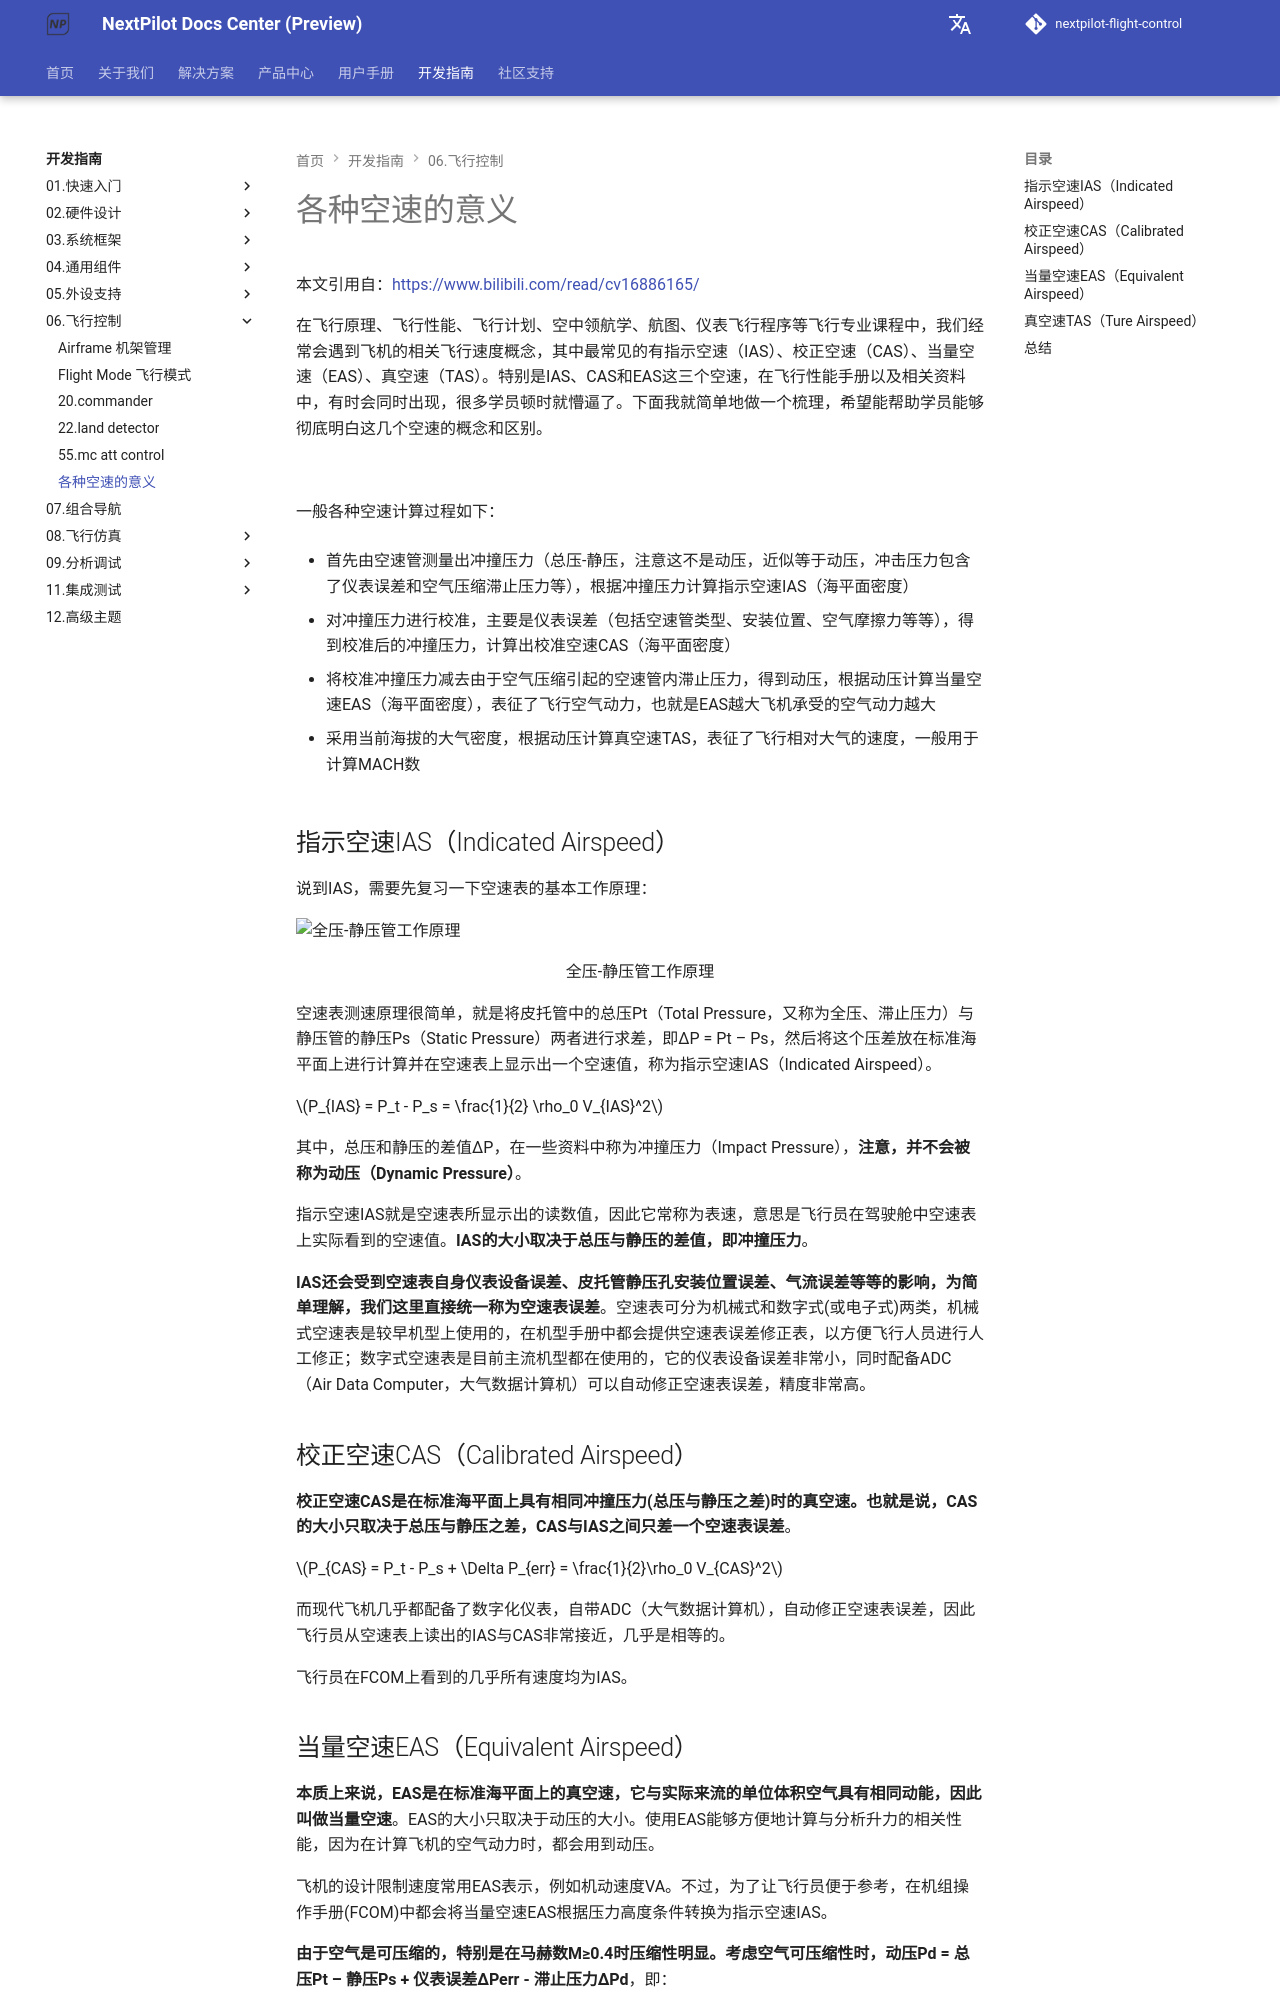

repository: nextpilot/nextpilot-flight-control · page: develop/06.飞行控制/99.ias-cas-eas-tas.html · generator: mkdocs

# 各种空速的意义

本文引用自：<https://www.bilibili.com/read/cv16886165/>

在飞行原理、飞行性能、飞行计划、空中领航学、航图、仪表飞行程序等飞行专业课程中，我们经常会遇到飞机的相关飞行速度概念，其中最常见的有指示空速（IAS）、校正空速（CAS）、当量空速（EAS）、真空速（TAS）。特别是IAS、CAS和EAS这三个空速，在飞行性能手册以及相关资料中，有时会同时出现，很多学员顿时就懵逼了。下面我就简单地做一个梳理，希望能帮助学员能够彻底明白这几个空速的概念和区别。

![](./assets/air-data-system.jpg)

一般各种空速计算过程如下：

- 首先由空速管测量出冲撞压力（总压-静压，注意这不是动压，近似等于动压，冲击压力包含了仪表误差和空气压缩滞止压力等），根据冲撞压力计算指示空速IAS（海平面密度）

- 对冲撞压力进行校准，主要是仪表误差（包括空速管类型、安装位置、空气摩擦力等等），得到校准后的冲撞压力，计算出校准空速CAS（海平面密度）

- 将校准冲撞压力减去由于空气压缩引起的空速管内滞止压力，得到动压，根据动压计算当量空速EAS（海平面密度），表征了飞行空气动力，也就是EAS越大飞机承受的空气动力越大

- 采用当前海拔的大气密度，根据动压计算真空速TAS，表征了飞行相对大气的速度，一般用于计算MACH数

## 指示空速IAS（Indicated Airspeed）

说到IAS，需要先复习一下空速表的基本工作原理：

![全压-静压管工作原理](./assets/diff-pressure-pitot.png)

<center>全压-静压管工作原理</center>

空速表测速原理很简单，就是将皮托管中的总压Pt（Total Pressure，又称为全压、滞止压力）与静压管的静压Ps（Static Pressure）两者进行求差，即ΔP = Pt – Ps，然后将这个压差放在标准海平面上进行计算并在空速表上显示出一个空速值，称为指示空速IAS（Indicated Airspeed）。

$P_{IAS} = P_t - P_s = \frac{1}{2} \rho_0 V_{IAS}^2$

其中，总压和静压的差值ΔP，在一些资料中称为冲撞压力（Impact Pressure），**注意，并不会被称为动压（Dynamic Pressure）**。

指示空速IAS就是空速表所显示出的读数值，因此它常称为表速，意思是飞行员在驾驶舱中空速表上实际看到的空速值。**IAS的大小取决于总压与静压的差值，即冲撞压力**。

**IAS还会受到空速表自身仪表设备误差、皮托管静压孔安装位置误差、气流误差等等的影响，为简单理解，我们这里直接统一称为空速表误差**。空速表可分为机械式和数字式(或电子式)两类，机械式空速表是较早机型上使用的，在机型手册中都会提供空速表误差修正表，以方便飞行人员进行人工修正；数字式空速表是目前主流机型都在使用的，它的仪表设备误差非常小，同时配备ADC（Air Data Computer，大气数据计算机）可以自动修正空速表误差，精度非常高。

## 校正空速CAS（Calibrated Airspeed）

**校正空速CAS是在标准海平面上具有相同冲撞压力(总压与静压之差)时的真空速。也就是说，CAS的大小只取决于总压与静压之差，CAS与IAS之间只差一个空速表误差**。

$P_{CAS} =  P_t - P_s + \Delta P_{err} = \frac{1}{2}\rho_0 V_{CAS}^2$

而现代飞机几乎都配备了数字化仪表，自带ADC（大气数据计算机），自动修正空速表误差，因此飞行员从空速表上读出的IAS与CAS非常接近，几乎是相等的。

飞行员在FCOM上看到的几乎所有速度均为IAS。
